Run: headless pygame with SDL's dummy video driver; simulated clock (each Clock.tick advances the game by its frame time, no real sleeping); random seed 0; keys injected as events and as key.get_pressed() state; mouse plan: one left click at the window centre at the start of phase 2, then a move to the lower-right quarter at the start of phase 3.
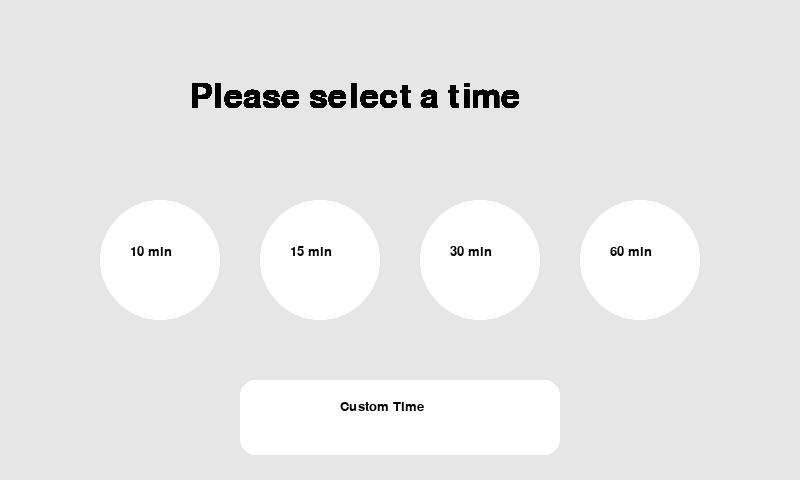
Frame 1 of 4 · flips 1–60 · no input
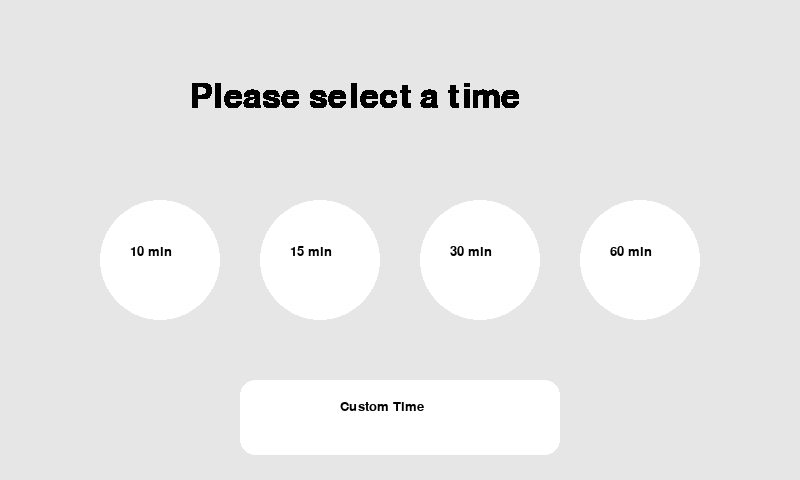
Frame 2 of 4 · flips 61–180 · clicked the window centre · tapped SPACE, RETURN · held RIGHT (→), D
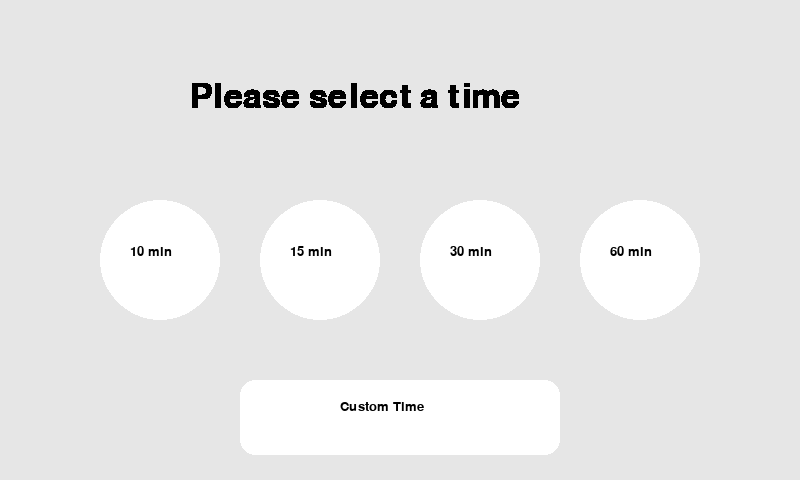
Frame 3 of 4 · flips 181–300 · moved the mouse to the lower-right quarter · held DOWN (↓), S
Frame 4 of 4 · flips 301–420 · held LEFT (←), A, UP (↑), W · screen unchanged from frame 3, image omitted

The pygame program that drew these frames:

import os
import sys
import time
import math
import pygame as pg
from pygame.locals import *

# Declares the color values; these are purposely muted to be autism-friendly
black  = (  0,   0,   0)
white  = (255, 255, 255)
d_grey = (211, 211, 211)
l_grey = (230, 230, 230)
green  = (182, 214, 193)
yellow = (232, 205, 160)
red    = (240, 180, 159)

pg.init()                               # Starts the PyGame engine
pg.display.set_caption('Visual Timer')  # The window titla
my_font = pg.font.SysFont('Comic Sans MS', 20)
title_font = pg.font.SysFont('Comic Sans MS', 50)

# Set the height and width of the screen
# RasPi 7" screen is 800x480
# Use the first screen line for testing and the second for use
screen = pg.display.set_mode([800, 480])
#screen = pg.display.set_mode(size, pg.FULLSCREEN)


# Function to draw the timer as a gradient from green to yellow to red
def draw_gradient(r, g, b):
    for i in range(476):    # This for loop is lower than 480 so it doesn't go past the rounded corners of the timer
        pg.draw.rect(screen, [math.floor(r), math.floor(g), math.floor(b)], [153, i, 494, 1])

        if r <= yellow[0]:
            r += abs((green[0] - yellow[0])) / 160
        elif r > yellow[0]:
            r += abs((yellow[0] - red[0])) / 160

        if g >= yellow[1]:
            g -= abs((green[1] - yellow[1])) / 160
        elif g < yellow[1]:
            g -= abs((yellow[1] - red[1])) / 160

        if b >= yellow[2]:
            b -= abs((green[2] - yellow[2])) / 160
        elif b < yellow[2]:
            b -= abs((yellow[2] - red[2])) / 160
        pg.display.flip()

# The timer screen
def timer_screen(done=False, check=0.00, top=1, timer=60):
    # Grey background color, draws the timer boundaries, and sets the gradient
    resolution = timer / 480
    screen.fill(l_grey)
    draw_gradient(green[0], green[1], green[2])

    # The main loop which ticks the timer down
    while not done:
        # Draws the frame and buttons each loop
        pg.draw.rect(screen, black, [150, 0, 500, 480], 6, border_radius=10)

        # Reset button with black outline
        button_reset = pg.draw.circle(screen, white, [75, 250], 40)
        button_outl1 = pg.draw.circle(screen, black, [75, 250], 40, 4)

        # Menu button with black outline
        button_menu  = pg.draw.circle(screen, white, [725, 250], 40)
        button_outl2 = pg.draw.circle(screen, black, [725, 250], 40, 4)

        # Button text
        label_reset  = my_font.render('Reset', True, black)
        label_menu   = my_font.render('Menu', True, black)

        # Creates objects out of the buttons for click/tap detection
        screen.blit(label_reset, [50, 235])
        screen.blit(label_menu, [700, 235])

        # Handles closing the window or any button presses
        for event in pg.event.get():
            if event.type == pg.QUIT:
                done = True
            if event.type == MOUSEBUTTONDOWN and event.button == 1:
                pos = pg.mouse.get_pos()
                if button_menu.collidepoint(pos):
                    main_screen(done=False)
                if button_reset.collidepoint(pos):
                    draw_gradient(green[0], green[1], green[2])
                    top = 1
                    check = 0.00

        # If enough time has passed, remove a layer of pixels
        if check < float(time.time()):
            pg.draw.rect(screen, d_grey, [153, top, 494, 1])        # Fills in the top line with the bkgnd color
            pg.draw.rect(screen, black, [153, (top + 1), 494, 3])   # Makes the top line thicker & black
            check = float(time.time()) + resolution
            top += 1

        pg.display.flip()   # Updates the screen


def custom_time(done=False):
    screen.fill(l_grey)

    while not done:

        label_menu_text = title_font.render('Enter your time (minutes):', True, black)
        screen.blit(label_menu_text, [100, 50])

        pg.draw.rect(screen, white, [290, 150, 220, 60], border_radius=10)
        pg.draw.rect(screen, black, [290, 150, 220, 60], 8, border_radius=10)

        pg.draw.rect(screen, d_grey, [310, 220, 60, 60], border_radius=10)        # 1
        pg.draw.rect(screen, black,  [370, 220, 60, 60], border_radius=10)        # 2
        pg.draw.rect(screen, d_grey, [430, 220, 60, 60], border_radius=10)        # 3

        pg.draw.rect(screen, black,  [310, 280, 60, 60], border_radius=10)        # 4
        pg.draw.rect(screen, d_grey, [370, 280, 60, 60], border_radius=10)        # 5
        pg.draw.rect(screen, black,  [430, 280, 60, 60], border_radius=10)        # 6

        pg.draw.rect(screen, d_grey, [310, 340, 60, 60], border_radius=10)        # 7
        pg.draw.rect(screen, black,  [370, 340, 60, 60], border_radius=10)        # 8
        pg.draw.rect(screen, d_grey, [430, 340, 60, 60], border_radius=10)        # 9

        pg.draw.rect(screen, red,    [310, 400, 60, 60], border_radius=10)        # Backspace button
        pg.draw.rect(screen, d_grey, [370, 400, 60, 60], border_radius=10)        # 0
        pg.draw.rect(screen, green,  [430, 400, 60, 60], border_radius=10)      # Enter button

        button_reset = pg.draw.circle(screen, white, [725, 400], 40)
        button_outl2 = pg.draw.circle(screen, black, [725, 400], 40, 4)
        label_menu = my_font.render('Menu', True, black)
        screen.blit(label_menu, [700, 385])

        for event in pg.event.get():
            if event.type == pg.QUIT:
                done = True
                exit()

        pg.display.flip()


def main_screen(done=False):
    screen.fill(l_grey)

    while not done:
        # Draws the buttons
        button_10min = pg.draw.circle(screen, white, [160, 260], 60)
        button_15min = pg.draw.circle(screen, white, [320, 260], 60)
        button_30min = pg.draw.circle(screen, white, [480, 260], 60)
        button_60min = pg.draw.circle(screen, white, [640, 260], 60)

        button_custom = pg.draw.rect(screen, white, [240, 380, 320, 75], border_radius=15)

        # Creates the text
        label_10min = my_font.render('10 min', True, black)
        label_15min = my_font.render('15 min', True, black)
        label_30min = my_font.render('30 min', True, black)
        label_60min = my_font.render('60 min', True, black)

        label_custom = my_font.render('Custom Time', True, black)

        label_menu_text = title_font.render('Please select a time', True, black)

        # Turns the buttons into objects
        screen.blit(label_10min, [130, 245])
        screen.blit(label_15min, [290, 245])
        screen.blit(label_30min, [450, 245])
        screen.blit(label_60min, [610, 245])

        screen.blit(label_custom, [340, 400])

        screen.blit(label_menu_text, [190, 80])

        # Event handler
        for event in pg.event.get():
            if event.type == pg.QUIT:
                done = True
                exit()
            if event.type == MOUSEBUTTONDOWN and event.button == 1:
                pos = pg.mouse.get_pos()
                if button_10min.collidepoint(pos):
                    timer_screen(False, 0.00, 1, 600)
                if button_15min.collidepoint(pos):
                    timer_screen(False, 0.00, 1, 900)
                if button_30min.collidepoint(pos):
                    timer_screen(False, 0.00, 1, 1800)
                if button_60min.collidepoint(pos):
                    timer_screen(False, 0.00, 1, 3600)
                if button_custom.collidepoint(pos):
                    custom_time()

        pg.display.flip()


main_screen()

pg.quit()   # IDLE-friendly exit line
